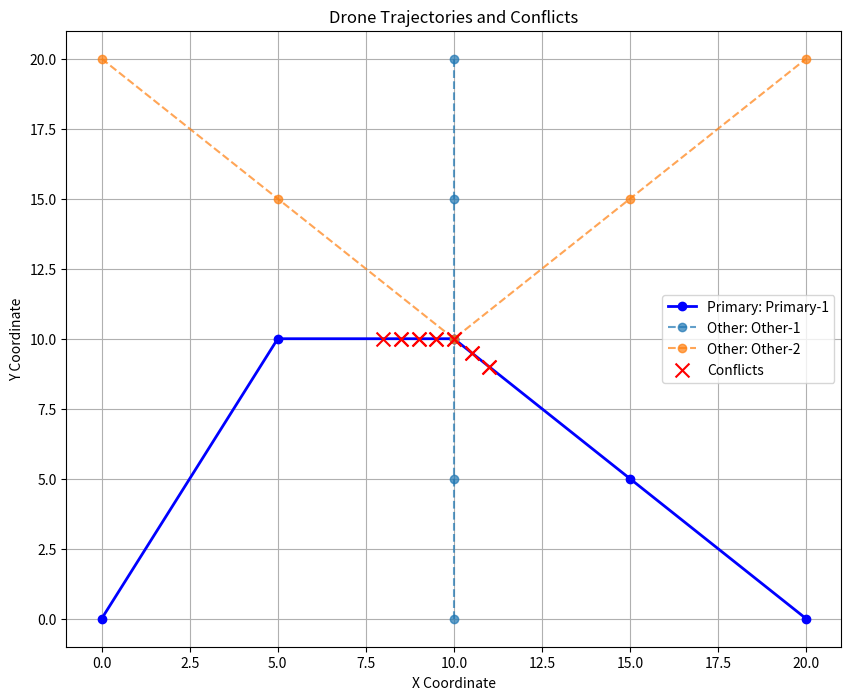
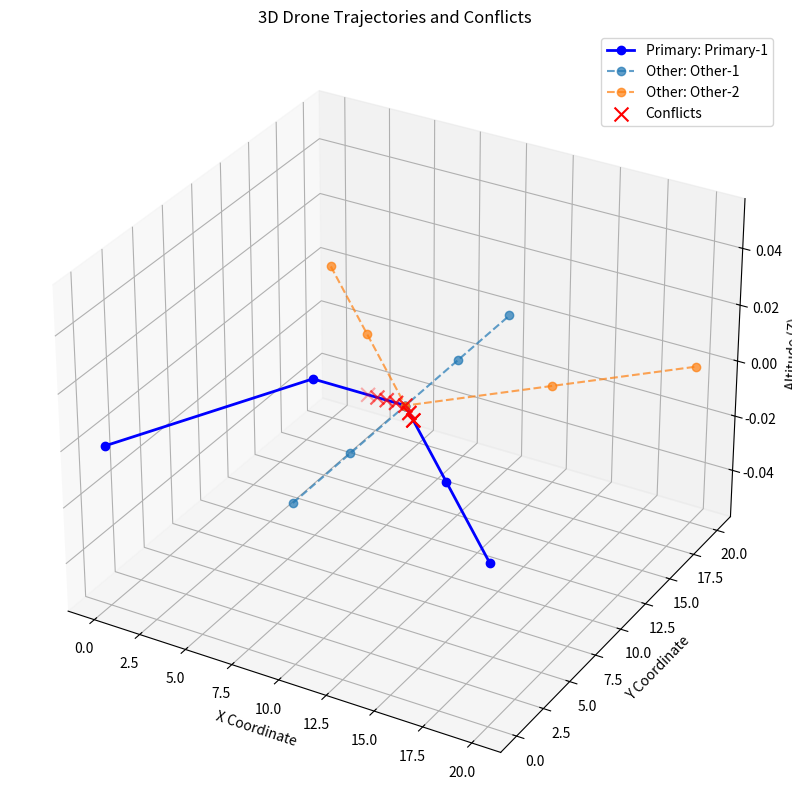

The script that saved these images, in order:
import numpy as np
from scipy.spatial import distance
from scipy.interpolate import interp1d
import matplotlib.pyplot as plt
from mpl_toolkits.mplot3d import Axes3D
import matplotlib.animation as animation
from datetime import datetime, timedelta
import json
from typing import List, Dict, Tuple, Optional

class Waypoint:
    """Class to represent a single waypoint in a drone's mission"""
    def __init__(self, x: float, y: float, z: float = 0, timestamp: Optional[datetime] = None):
        self.x = x
        self.y = y
        self.z = z
        self.timestamp = timestamp

    def to_array(self) -> np.ndarray:
        """Convert waypoint to numpy array"""
        return np.array([self.x, self.y, self.z])

    def __repr__(self):
        return f"Waypoint(x={self.x}, y={self.y}, z={self.z}, time={self.timestamp})"

class DroneMission:
    """Class to represent a complete drone mission with waypoints"""
    def __init__(self, drone_id: str, waypoints: List[Waypoint]):
        self.drone_id = drone_id
        self.waypoints = waypoints
        self.trajectory = self._create_trajectory()
        
    def _create_trajectory(self) -> Dict[str, np.ndarray]:
        """Create interpolated trajectory function for the mission"""
        if len(self.waypoints) < 2:
            raise ValueError("At least 2 waypoints are needed to create a trajectory")
            
        # Extract times and positions
        times = np.array([wp.timestamp.timestamp() for wp in self.waypoints])
        positions = np.array([wp.to_array() for wp in self.waypoints])
        
        # Create interpolation functions for each dimension
        trajectory = {
            'x': interp1d(times, positions[:, 0], kind='linear', fill_value='extrapolate'),
            'y': interp1d(times, positions[:, 1], kind='linear', fill_value='extrapolate'),
            'z': interp1d(times, positions[:, 2], kind='linear', fill_value='extrapolate'),
            'start_time': min(times),
            'end_time': max(times)
        }
        return trajectory
    
    def get_position_at_time(self, timestamp: datetime) -> np.ndarray:
        """Get drone's position at a specific time"""
        time_float = timestamp.timestamp()
        if time_float < self.trajectory['start_time'] or time_float > self.trajectory['end_time']:
            return None
            
        x = self.trajectory['x'](time_float)
        y = self.trajectory['y'](time_float)
        z = self.trajectory['z'](time_float)
        return np.array([x, y, z])
        
    def __repr__(self):
        return f"DroneMission(drone_id={self.drone_id}, waypoints={len(self.waypoints)})"

class ConflictDetector:
    """Main class for detecting spatial and temporal conflicts"""
    def __init__(self, safety_buffer: float = 5.0):
        self.safety_buffer = safety_buffer
        self.drone_missions = {}
        
    def add_mission(self, mission: DroneMission):
        """Add a drone mission to the system"""
        self.drone_missions[mission.drone_id] = mission
        
    def check_for_conflicts(self, primary_mission: DroneMission) -> Tuple[bool, List[Dict]]:
        """Check for conflicts between primary mission and other drones"""
        conflicts = []
        
        # Get time samples for the primary mission
        start_time = primary_mission.waypoints[0].timestamp
        end_time = primary_mission.waypoints[-1].timestamp
        time_samples = self._generate_time_samples(start_time, end_time)
        
        for sample_time in time_samples:
            primary_pos = primary_mission.get_position_at_time(sample_time)
            if primary_pos is None:
                continue
                
            for drone_id, other_mission in self.drone_missions.items():
                if drone_id == primary_mission.drone_id:
                    continue
                    
                other_pos = other_mission.get_position_at_time(sample_time)
                if other_pos is None:
                    continue
                    
                # Calculate distance between drones
                dist = distance.euclidean(primary_pos, other_pos)
                if dist < self.safety_buffer:
                    conflicts.append({
                        'time': sample_time,
                        'primary_position': primary_pos,
                        'other_drone_id': drone_id,
                        'other_position': other_pos,
                        'distance': dist
                    })
                    
        return len(conflicts) > 0, conflicts
        
    def _generate_time_samples(self, start_time: datetime, end_time: datetime, sample_rate: float = 1.0) -> List[datetime]:
        """Generate time samples between start and end time"""
        samples = []
        current_time = start_time
        delta = timedelta(seconds=sample_rate)
        
        while current_time <= end_time:
            samples.append(current_time)
            current_time += delta
            
        return samples

class Visualization:
    """Class for visualizing drone missions and conflicts"""
    @staticmethod
    def plot_2d_trajectories(primary_mission: DroneMission, other_missions: List[DroneMission], conflicts: List[Dict] = None):
        """Create 2D plot of drone trajectories"""
        plt.figure(figsize=(10, 8))
        
        # Plot primary mission
        primary_x = [wp.x for wp in primary_mission.waypoints]
        primary_y = [wp.y for wp in primary_mission.waypoints]
        plt.plot(primary_x, primary_y, 'b-o', label=f'Primary: {primary_mission.drone_id}', linewidth=2)
        
        # Plot other missions
        for mission in other_missions:
            other_x = [wp.x for wp in mission.waypoints]
            other_y = [wp.y for wp in mission.waypoints]
            plt.plot(other_x, other_y, '--o', label=f'Other: {mission.drone_id}', alpha=0.7)
            
        # Plot conflicts if any
        if conflicts:
            conflict_x = [c['primary_position'][0] for c in conflicts]
            conflict_y = [c['primary_position'][1] for c in conflicts]
            plt.scatter(conflict_x, conflict_y, c='red', s=100, marker='x', label='Conflicts', zorder=10)
            
        plt.xlabel('X Coordinate')
        plt.ylabel('Y Coordinate')
        plt.title('Drone Trajectories and Conflicts')
        plt.legend()
        plt.grid(True)
        plt.savefig('2d_trajectories.png')  # Save as an image file
        plt.show()  # This ensures the plot is displayed
        
    @staticmethod
    def plot_3d_trajectories(primary_mission: DroneMission, other_missions: List[DroneMission], conflicts: List[Dict] = None):
        """Create 3D plot of drone trajectories (extra credit)"""
        fig = plt.figure(figsize=(12, 10))
        ax = fig.add_subplot(111, projection='3d')
        
        # Plot primary mission
        primary_x = [wp.x for wp in primary_mission.waypoints]
        primary_y = [wp.y for wp in primary_mission.waypoints]
        primary_z = [wp.z for wp in primary_mission.waypoints]
        ax.plot(primary_x, primary_y, primary_z, 'b-o', label=f'Primary: {primary_mission.drone_id}', linewidth=2)
        
        # Plot other missions
        for mission in other_missions:
            other_x = [wp.x for wp in mission.waypoints]
            other_y = [wp.y for wp in mission.waypoints]
            other_z = [wp.z for wp in mission.waypoints]
            ax.plot(other_x, other_y, other_z, '--o', label=f'Other: {mission.drone_id}', alpha=0.7)
            
        # Plot conflicts if any
        if conflicts:
            conflict_x = [c['primary_position'][0] for c in conflicts]
            conflict_y = [c['primary_position'][1] for c in conflicts]
            conflict_z = [c['primary_position'][2] for c in conflicts]
            ax.scatter(conflict_x, conflict_y, conflict_z, c='red', s=100, marker='x', label='Conflicts', zorder=10)
            
        ax.set_xlabel('X Coordinate')
        ax.set_ylabel('Y Coordinate')
        ax.set_zlabel('Altitude (Z)')
        ax.set_title('3D Drone Trajectories and Conflicts')
        ax.legend()
        plt.savefig('3d_trajectories.png')  # Save as an image file
        plt.show()  # This ensures the plot is displayed
        
    @staticmethod
    def create_animation(primary_mission: DroneMission, other_missions: List[DroneMission], conflicts: List[Dict]):
        """Create animated visualization of drone movements"""
        fig, ax = plt.subplots(figsize=(10, 8))
        
        # Initialize lines and points
        primary_line, = ax.plot([], [], 'b-o', linewidth=2)
        other_lines = [ax.plot([], [], '--o', alpha=0.7)[0] for _ in other_missions]
        conflict_points = ax.scatter([], [], c='red', s=100, marker='x', zorder=10)
        
        # Set plot limits
        all_x = [wp.x for wp in primary_mission.waypoints]
        all_y = [wp.y for wp in primary_mission.waypoints]
        for mission in other_missions:
            all_x.extend([wp.x for wp in mission.waypoints])
            all_y.extend([wp.y for wp in mission.waypoints])
            
        padding = max(max(all_x) - min(all_x), max(all_y) - min(all_y)) * 0.2
        ax.set_xlim(min(all_x) - padding, max(all_x) + padding)
        ax.set_ylim(min(all_y) - padding, max(all_y) + padding)
        ax.set_xlabel('X Coordinate')
        ax.set_ylabel('Y Coordinate')
        ax.set_title('Drone Movement Animation')
        ax.grid(True)
        
        # Create legend
        legend_items = [plt.Line2D([0], [0], color='b', marker='o', linestyle='-', label=f'Primary: {primary_mission.drone_id}')]
        for i, mission in enumerate(other_missions):
            legend_items.append(plt.Line2D([0], [0], marker='o', linestyle='--', label=f'Other: {mission.drone_id}'))
        legend_items.append(plt.Line2D([0], [0], color='red', marker='x', linestyle='None', label='Conflicts'))
        ax.legend(handles=legend_items)
        
        # Animation update function
        def update(frame):
            current_time = primary_mission.waypoints[0].timestamp + timedelta(seconds=frame)
            
            # Update primary drone position
            primary_pos = primary_mission.get_position_at_time(current_time)
            if primary_pos is not None:
                primary_line.set_data([primary_pos[0]], [primary_pos[1]])
            
            # Update other drones positions
            for i, mission in enumerate(other_missions):
                other_pos = mission.get_position_at_time(current_time)
                if other_pos is not None:
                    other_lines[i].set_data([other_pos[0]], [other_pos[1]])
            
            # Update conflicts
            frame_conflicts = [c for c in conflicts if abs((c['time'] - current_time).total_seconds()) < 1]
            if frame_conflicts:
                conflict_x = [c['primary_position'][0] for c in frame_conflicts]
                conflict_y = [c['primary_position'][1] for c in frame_conflicts]
                conflict_points.set_offsets(np.column_stack((conflict_x, conflict_y)))
            else:
                conflict_points.set_offsets(np.empty((0, 2)))
            
            return [primary_line] + other_lines + [conflict_points]
        
        # Create animation
        total_seconds = (primary_mission.waypoints[-1].timestamp - primary_mission.waypoints[0].timestamp).total_seconds()
        frames = int(total_seconds) + 1
        ani = animation.FuncAnimation(fig, update, frames=frames, interval=200, blit=True)
        
        plt.close()
        return ani

def load_sample_data() -> Tuple[DroneMission, List[DroneMission]]:
    """Create sample data for testing"""
    # Create timestamps
    base_time = datetime.now()
    
    # Primary mission
    primary_waypoints = [
        Waypoint(0, 0, 0, base_time + timedelta(seconds=0)),
        Waypoint(5, 10, 0, base_time + timedelta(seconds=10)),
        Waypoint(10, 10, 0, base_time + timedelta(seconds=20)),
        Waypoint(15, 5, 0, base_time + timedelta(seconds=30)),
        Waypoint(20, 0, 0, base_time + timedelta(seconds=40))
    ]
    primary_mission = DroneMission("Primary-1", primary_waypoints)
    
    # Other missions
    other_missions = []
    
    # Mission that will conflict
    conflict_waypoints = [
        Waypoint(10, 0, 0, base_time + timedelta(seconds=0)),
        Waypoint(10, 5, 0, base_time + timedelta(seconds=10)),
        Waypoint(10, 10, 0, base_time + timedelta(seconds=20)),
        Waypoint(10, 15, 0, base_time + timedelta(seconds=30)),
        Waypoint(10, 20, 0, base_time + timedelta(seconds=40))
    ]
    other_missions.append(DroneMission("Other-1", conflict_waypoints))
    
    # Mission that won't conflict
    safe_waypoints = [
        Waypoint(0, 20, 0, base_time + timedelta(seconds=0)),
        Waypoint(5, 15, 0, base_time + timedelta(seconds=10)),
        Waypoint(10, 10, 0, base_time + timedelta(seconds=25)),  # Different time at intersection
        Waypoint(15, 15, 0, base_time + timedelta(seconds=35)),
        Waypoint(20, 20, 0, base_time + timedelta(seconds=45))
    ]
    other_missions.append(DroneMission("Other-2", safe_waypoints))
    
    return primary_mission, other_missions

def main():
    """Main function to demonstrate the system"""
    # Load sample data
    primary_mission, other_missions = load_sample_data()
    
    # Initialize conflict detector
    detector = ConflictDetector(safety_buffer=3.0)
    for mission in other_missions:
        detector.add_mission(mission)
    
    # Check for conflicts
    has_conflict, conflicts = detector.check_for_conflicts(primary_mission)
    
    # Print results
    if has_conflict:
        print("🚨 CONFLICT DETECTED!")
        for i, conflict in enumerate(conflicts, 1):
            print(f"\nConflict #{i}:")
            print(f"Time: {conflict['time']}")
            print(f"Primary drone position: {conflict['primary_position']}")
            print(f"Conflicting drone: {conflict['other_drone_id']}")
            print(f"Conflicting position: {conflict['other_position']}")
            print(f"Distance between drones: {conflict['distance']:.2f} units")
    else:
        print("✅ No conflicts detected")
    
    # Visualize results
    print("\nVisualizing results...")
    Visualization.plot_2d_trajectories(primary_mission, other_missions, conflicts)
    Visualization.plot_3d_trajectories(primary_mission, other_missions, conflicts)
    
    # Create and save animation
    print("Creating animation...")
    ani = Visualization.create_animation(primary_mission, other_missions, conflicts)
    
    # Try different writers depending on what's available
    try:
        print("Trying to save with FFmpeg...")
        ani.save('drone_animation.mp4', writer='ffmpeg', fps=2)
        print("Animation saved as 'drone_animation.mp4'")
    except Exception as e:
        print(f"FFmpeg error: {e}")
        try:
            print("Trying to save as GIF instead...")
            ani.save('drone_animation.gif', writer='pillow', fps=2)
            print("Animation saved as 'drone_animation.gif'")
        except Exception as e2:
            print(f"Failed to save animation: {e2}")
    
    # Display the animation directly
    print("Displaying animation in window...")
    plt.figure()
    ani = Visualization.create_animation(primary_mission, other_missions, conflicts)
    plt.show()

if __name__ == "__main__":
    main()